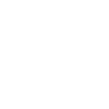
t = 0.00 s
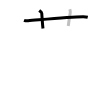
t = 2.25 s
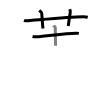
t = 4.50 s
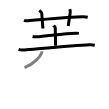
t = 6.50 s
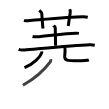
t = 8.75 s
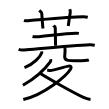
t = 11.00 s

The animated SVG that drew these frames (rendered in a browser with its animation timeline set to each time). Animation: 11 SMIL elements (animate=11); one cycle of 11.00 s.

<svg width="109px" height="109px" viewBox="0 0 px 109px" xmlns="http://www.w3.org/2000/svg" xmlns:xlink="http://www.w3.org/1999/xlink" xml:space="preserve" version="1.1"  baseProfile="full">
<path d="M24,20.27c1.29,0.53,2.8,0.63,4.1,0.53c11.9-0.96,41.4-3.96,55.12-4.03c2.16-0.01,3.45,0.25,4.53,0.51" style="fill:none;stroke:black;stroke-width:3;opacity:0">
  <animate attributeType="CSS" attributeName="opacity" from="0" to="1" begin="0s" dur="1s" repeatCount="Indefinite" fill="freeze" />
</path>
<path d="M39.25,10.5c1.75,1.43,2.43,1.85,2.5,2.75C42.12,18,42.5,25.5,43,28.5" style="fill:none;stroke:black;stroke-width:3;opacity:0">
  <animate attributeType="CSS" attributeName="opacity" from="0" to="1" begin="1s" dur="1s" repeatCount="Indefinite" fill="freeze" />
</path>
<path d="M69.75,9.25c0.42,1.18,0.78,2.01,0.5,3.5c-1.38,7.25-1.62,11.5-2,13.25" style="fill:none;stroke:black;stroke-width:3;opacity:0">
  <animate attributeType="CSS" attributeName="opacity" from="0" to="1" begin="2s" dur="1s" repeatCount="Indefinite" fill="freeze" />
</path>
<path d="M32.57,36.57c0.9,0.23,2.56,0.29,3.46,0.23c11.61-0.78,28.01-3.44,39.69-3.64c1.51-0.03,2.41,0.11,3.16,0.23" style="fill:none;stroke:black;stroke-width:3;opacity:0">
  <animate attributeType="CSS" attributeName="opacity" from="0" to="1" begin="3s" dur="1s" repeatCount="Indefinite" fill="freeze" />
</path>
<path d="M53.45,25.62c0.13,0.2,1.83,1.03,1.83,2.3c0,3.98,0.26,11.77,0.26,17.76" style="fill:none;stroke:black;stroke-width:3;opacity:0">
  <animate attributeType="CSS" attributeName="opacity" from="0" to="1" begin="4s" dur="1s" repeatCount="Indefinite" fill="freeze" />
</path>
<path d="M18.64,49.37c1.44,0.54,4.08,0.66,5.52,0.54c17.83-1.5,49.6-4.48,65.55-5.18c2.4-0.11,3.84,0.26,5.04,0.52" style="fill:none;stroke:black;stroke-width:3;opacity:0">
  <animate attributeType="CSS" attributeName="opacity" from="0" to="1" begin="5s" dur="1s" repeatCount="Indefinite" fill="freeze" />
</path>
<path d="M41.74,51.39c0.05,0.38,0.1,0.98-0.1,1.53c-1.18,3.23-7.37,10.92-17.16,14.65" style="fill:none;stroke:black;stroke-width:3;opacity:0">
  <animate attributeType="CSS" attributeName="opacity" from="0" to="1" begin="6s" dur="1s" repeatCount="Indefinite" fill="freeze" />
</path>
<path d="M64.16,47.49c0.48,0.41,0.86,0.88,0.89,1.51c0.13,2.8-0.34,6.01-0.34,7.91c0,4.44,6.75,3.94,12.41,3.94c5.97,0,10.91-0.57,11.75-0.9" style="fill:none;stroke:black;stroke-width:3;opacity:0">
  <animate attributeType="CSS" attributeName="opacity" from="0" to="1" begin="7s" dur="1s" repeatCount="Indefinite" fill="freeze" />
</path>
<path d="M50.61,59.22c0.08,0.6,0.42,1.62-0.16,2.41c-3.79,5.18-11.69,14.74-27.56,23.62" style="fill:none;stroke:black;stroke-width:3;opacity:0">
  <animate attributeType="CSS" attributeName="opacity" from="0" to="1" begin="8s" dur="1s" repeatCount="Indefinite" fill="freeze" />
</path>
<path d="M47.19,70.32c0.33,0.02,2.08,0.21,3.01,0.15c4.15-0.27,14.01-3.66,18.36-4.33c2.99-0.46,2.84,1.53,2.07,2.78c-4.18,6.86-26.16,25.79-47.31,30.58" style="fill:none;stroke:black;stroke-width:3;opacity:0">
  <animate attributeType="CSS" attributeName="opacity" from="0" to="1" begin="9s" dur="1s" repeatCount="Indefinite" fill="freeze" />
</path>
<path d="M40.07,73.33c6.31,4.21,34.89,20.2,43.39,24.05c2.53,1.15,4.59,1.71,7.06,2.05" style="fill:none;stroke:black;stroke-width:3;opacity:0">
  <animate attributeType="CSS" attributeName="opacity" from="0" to="1" begin="10s" dur="1s" repeatCount="Indefinite" fill="freeze" />
</path>
</svg>
